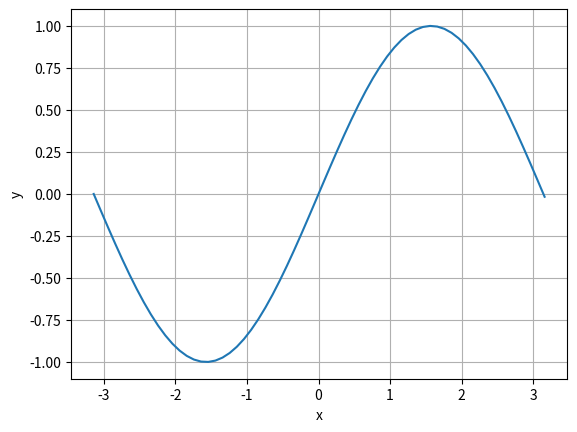

The matplotlib source for this figure:
import numpy as np
import matplotlib.pyplot as plt
import math

def f(x):
    return math.sin(x)


a = math.pi
k = -a
x = [k,]
y = [f(x[0]),]
i = 0
while k<=a:
    k += 0.1
    i += 1
    x.append(k)
    y.append(f(float(x[i])))


plt.xlabel("x") # ось абсцисс
plt.ylabel("y") # ось ординат
plt.grid()      # включение отображение сетки
plt.plot(x,y)
plt.show()

plus = []
minus = []
dictionary = dict(zip(x,y))
for key in dictionary:
    if dictionary[key] > 0:
        plus.append(dictionary[key])
    else:
        minus.append(dictionary[key])

file_for_plus = open("plus_output.txt","w")
file_for_minus = open("minus_output.txt","w")

j = 0
for i in plus:
    j += 1
    file_for_plus.write(str(i) + "\n")
file_for_plus.write("\n Plus:" + str(j) + "\n")

j = 0
for i in minus:
    j += 1
    file_for_minus.write(str(i) + "\n")
file_for_minus.write("\n Minus:" + str(j) + "\n")

file_for_plus.close()
file_for_minus.close()
